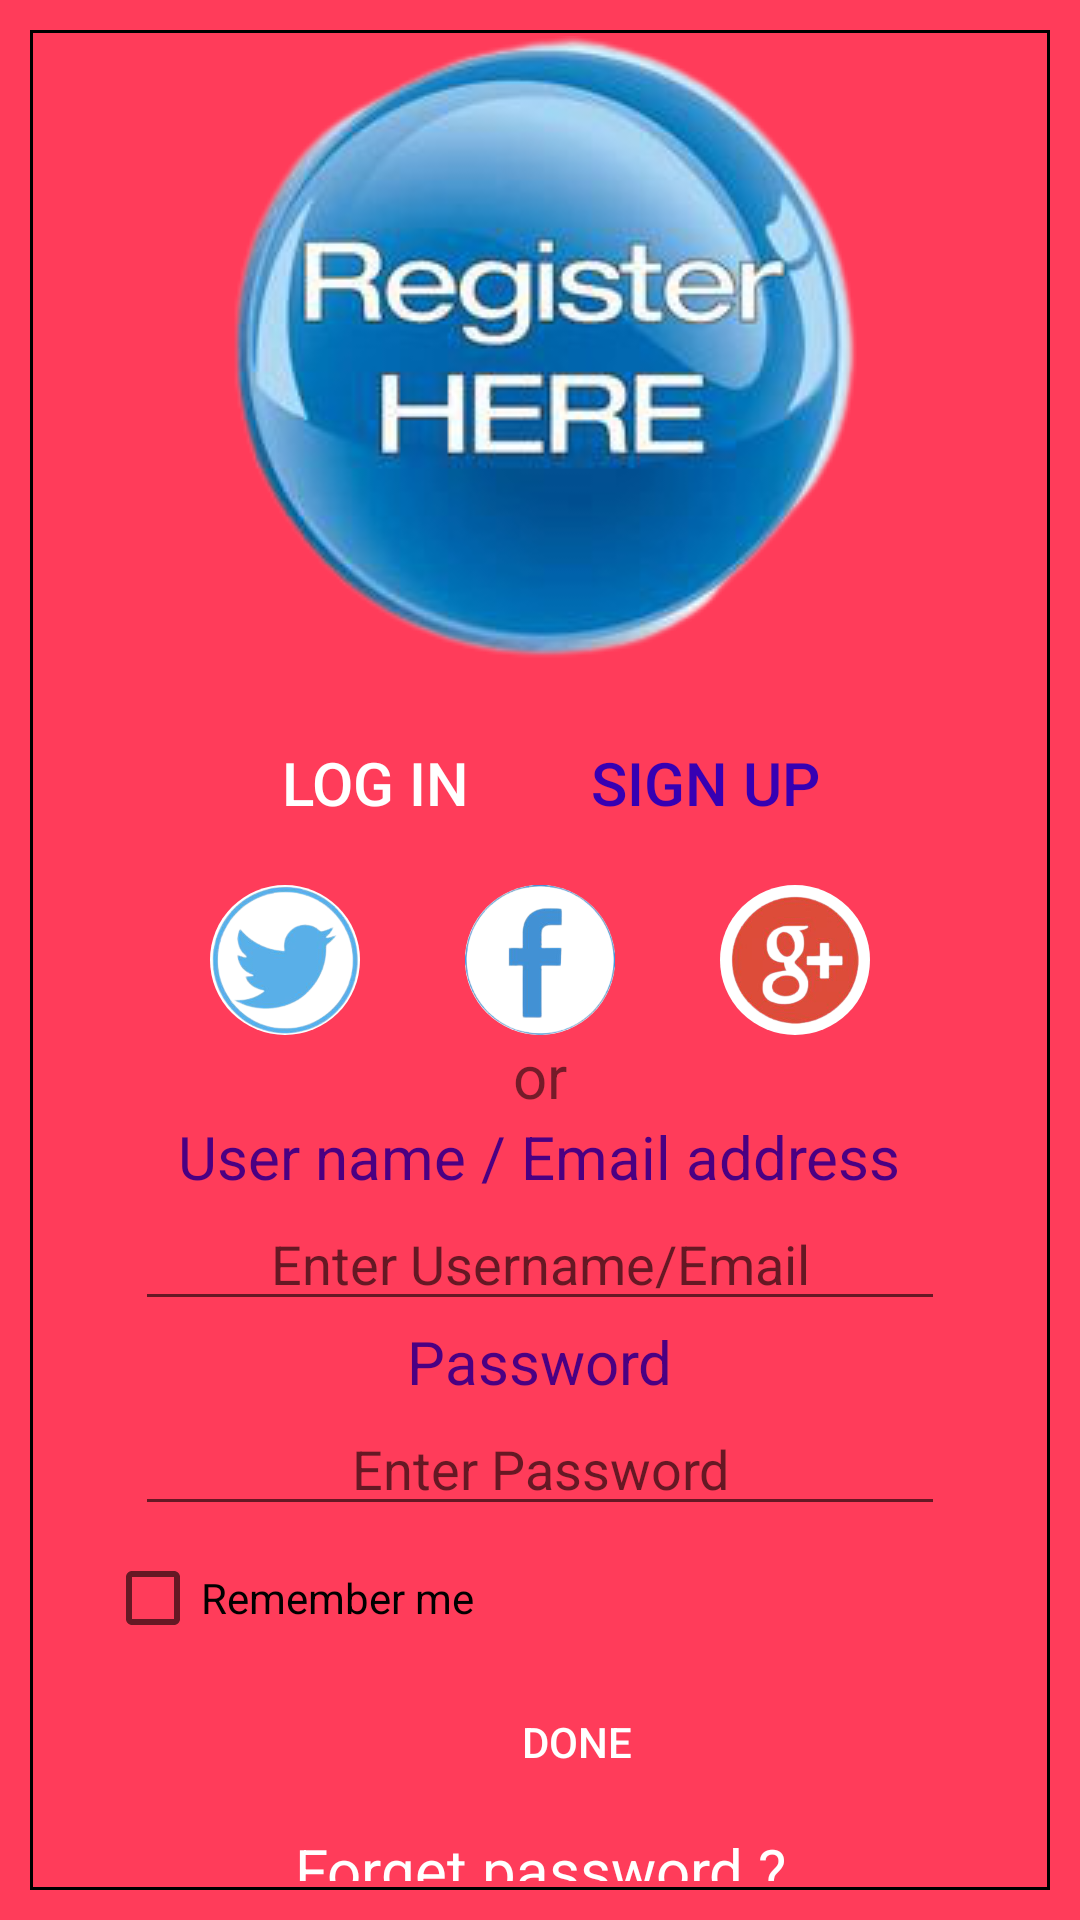

Here is an Android app screen rendered from its layout file. Give the layout XML and the strings, colors and styles it references.
<!-- AndroidManifest.xml: application theme Theme.CA2Q1Q2 -->
<!-- res/layout/activity_main.xml -->
<?xml version="1.0" encoding="utf-8"?>
<RelativeLayout xmlns:android="http://schemas.android.com/apk/res/android"
    xmlns:app="http://schemas.android.com/apk/res-auto"
    xmlns:tools="http://schemas.android.com/tools"
    android:layout_width="match_parent"
    android:layout_height="match_parent"
    android:background="#FF3C5A"
    tools:context=".MainActivity">

    <RelativeLayout
        android:layout_width="match_parent"
        android:layout_height="match_parent"
        android:layout_marginStart="10dp"
        android:layout_marginTop="10dp"
        android:layout_marginEnd="10dp"
        android:layout_marginBottom="10dp"
        android:background="@drawable/border">

        <ImageView
            android:id="@+id/register"
            android:layout_width="wrap_content"
            android:layout_height="wrap_content"
            android:layout_centerHorizontal="true"
            android:layout_marginTop="2dp"
            android:src="@drawable/regishere" />


        <androidx.appcompat.widget.AppCompatButton
            android:id="@+id/Button2"
            android:layout_width="190dp"
            android:layout_height="wrap_content"
            android:layout_below="@+id/register"
            android:layout_alignParentRight="true"
            android:layout_marginRight="20dp"
            android:background="@drawable/button"
            android:backgroundTint="@color/white"
            android:text="Sign Up"
            android:textColor="@color/purple_700"
            android:textSize="20sp" />

        <androidx.appcompat.widget.AppCompatButton
            android:id="@+id/Button1"
            android:layout_width="190dp"
            android:layout_height="wrap_content"
            android:layout_below="@+id/register"
            android:layout_alignParentLeft="true"
            android:layout_marginLeft="20dp"
            android:background="@drawable/button"
            android:backgroundTint="#6B2B89"
            android:text="Log in"
            android:textColor="@color/white"
            android:textSize="20sp" />

        <ImageView
            android:id="@+id/twitter"
            android:layout_width="50dp"
            android:layout_height="50dp"
            android:layout_below="@+id/Button1"
            android:layout_alignParentLeft="true"
            android:layout_marginLeft="60dp"
            android:layout_marginTop="10dp"
            android:background="@drawable/circle"
            android:src="@drawable/a" />

        <ImageView
            android:id="@+id/fb"
            android:layout_width="50dp"
            android:layout_height="50dp"
            android:layout_below="@+id/Button1"
            android:layout_centerHorizontal="true"
            android:layout_marginTop="10dp"
            android:background="@drawable/circle"
            android:src="@drawable/aa" />

        <ImageView
            android:id="@+id/google"
            android:layout_width="50dp"
            android:layout_height="50dp"
            android:layout_below="@+id/Button1"
            android:layout_alignParentRight="true"
            android:layout_marginTop="10dp"
            android:layout_marginRight="60dp"
            android:background="@drawable/circle"
            android:src="@drawable/aaa" />

        <TextView
            android:id="@+id/or"
            android:layout_width="match_parent"
            android:layout_height="wrap_content"
            android:layout_below="@+id/fb"
            android:gravity="center_horizontal"
            android:text="or"
            android:textAlignment="center"
            android:textSize="20sp" />

        <TextView
            android:id="@+id/username"
            android:layout_width="wrap_content"
            android:layout_height="wrap_content"
            android:layout_below="@+id/or"
            android:layout_centerHorizontal="true"
            android:text="User name / Email address"
            android:textColor="#4b0082"
            android:textSize="20sp" />

        <EditText
            android:id="@+id/Edit1"
            android:layout_width="match_parent"
            android:layout_height="wrap_content"
            android:layout_below="@+id/username"
            android:layout_marginLeft="35dp"
            android:layout_marginRight="35dp"
            android:hint="Enter Username/Email"
            android:textColor="@color/white"
            android:textAlignment="center" />

        <TextView
            android:id="@+id/password"
            android:layout_width="wrap_content"
            android:layout_height="wrap_content"
            android:layout_below="@+id/Edit1"
            android:layout_centerHorizontal="true"
            android:text="Password"
            android:textColor="#4b0082"
            android:textSize="20sp" />

        <EditText
            android:id="@+id/Edit2"
            android:layout_width="match_parent"
            android:layout_height="wrap_content"
            android:layout_below="@+id/password"
            android:layout_marginLeft="35dp"
            android:layout_marginRight="35dp"
            android:hint="Enter Password"
            android:inputType="textPassword"

            android:textAlignment="center"
            android:textColor="@color/white" />

        <CheckBox
            android:id="@+id/checkbox"
            android:layout_width="match_parent"
            android:layout_height="wrap_content"
            android:layout_below="@+id/Edit2"
            android:layout_marginLeft="25dp"
            android:text="Remember me" />

        <androidx.appcompat.widget.AppCompatButton
            android:id="@+id/done"
            android:layout_width="match_parent"
            android:layout_height="wrap_content"
            android:layout_below="@id/checkbox"
            android:layout_marginLeft="30dp"
            android:layout_marginRight="30dp"
            android:background="@drawable/button"
            android:backgroundTint="#6B2B89"
            android:drawableRight="@drawable/forwardarrow"
            android:paddingLeft="50dp"
            android:paddingRight="25dp"
            android:text="DONE"
            android:textColor="@color/white" />

        <TextView
            android:id="@+id/Forget"
            android:layout_width="match_parent"
            android:layout_height="wrap_content"
            android:layout_below="@id/done"
            android:layout_marginTop="5dp"
            android:layout_marginBottom="3dp"
            android:gravity="center"
            android:text="Forget password ?"
            android:textColor="@color/white"

            android:textSize="20dp" />
    </RelativeLayout>

</RelativeLayout>
<!-- resources referenced by this layout -->
<resources>
  <!-- drawable a: png bitmap (drawable, 40631 bytes) -->
  <!-- drawable aa: png bitmap (drawable, 22199 bytes) -->
  <!-- drawable aaa: png bitmap (drawable, 40703 bytes) -->
  <!-- drawable border (drawable) -->
  <?xml version="1.0" encoding="utf-8"?>
  <shape
      android:shape="rectangle" xmlns:android="http://schemas.android.com/apk/res/android">
  <stroke android:color="#000000"
      android:width="1dp"/>
  
  </shape>
  <!-- drawable circle (drawable) -->
  <?xml version="1.0" encoding="utf-8"?>
  <shape android:shape="oval" xmlns:android="http://schemas.android.com/apk/res/android">
  <size android:width="5dp" android:height="5dp"/>
      <solid android:color="@color/white"/>
  </shape>
  <!-- drawable regishere: png bitmap (drawable, 71800 bytes) -->
  <style name="Theme.CA2Q1Q2" parent="Theme.MaterialComponents.DayNight.DarkActionBar">
          
          <item name="colorPrimary">@color/purple_500</item>
          <item name="colorPrimaryVariant">@color/purple_700</item>
          <item name="colorOnPrimary">@color/white</item>
          
          <item name="colorSecondary">@color/teal_200</item>
          <item name="colorSecondaryVariant">@color/teal_700</item>
          <item name="colorOnSecondary">@color/black</item>
          
          <item name="android:statusBarColor" tools:targetApi="l">?attr/colorPrimaryVariant</item>
          
      </style>
  <!-- not gathered from this repository: default colours our renderer supplied (Android Studio template values) -->
  <color name="purple_500">#FF6200EE</color>
  <color name="purple_700">#FF3700B3</color>
  <color name="teal_200">#FF03DAC5</color>
  <color name="teal_700">#FF018786</color>
  <color name="black">#FF000000</color>
  <color name="white">#FFFFFFFF</color>
</resources>
